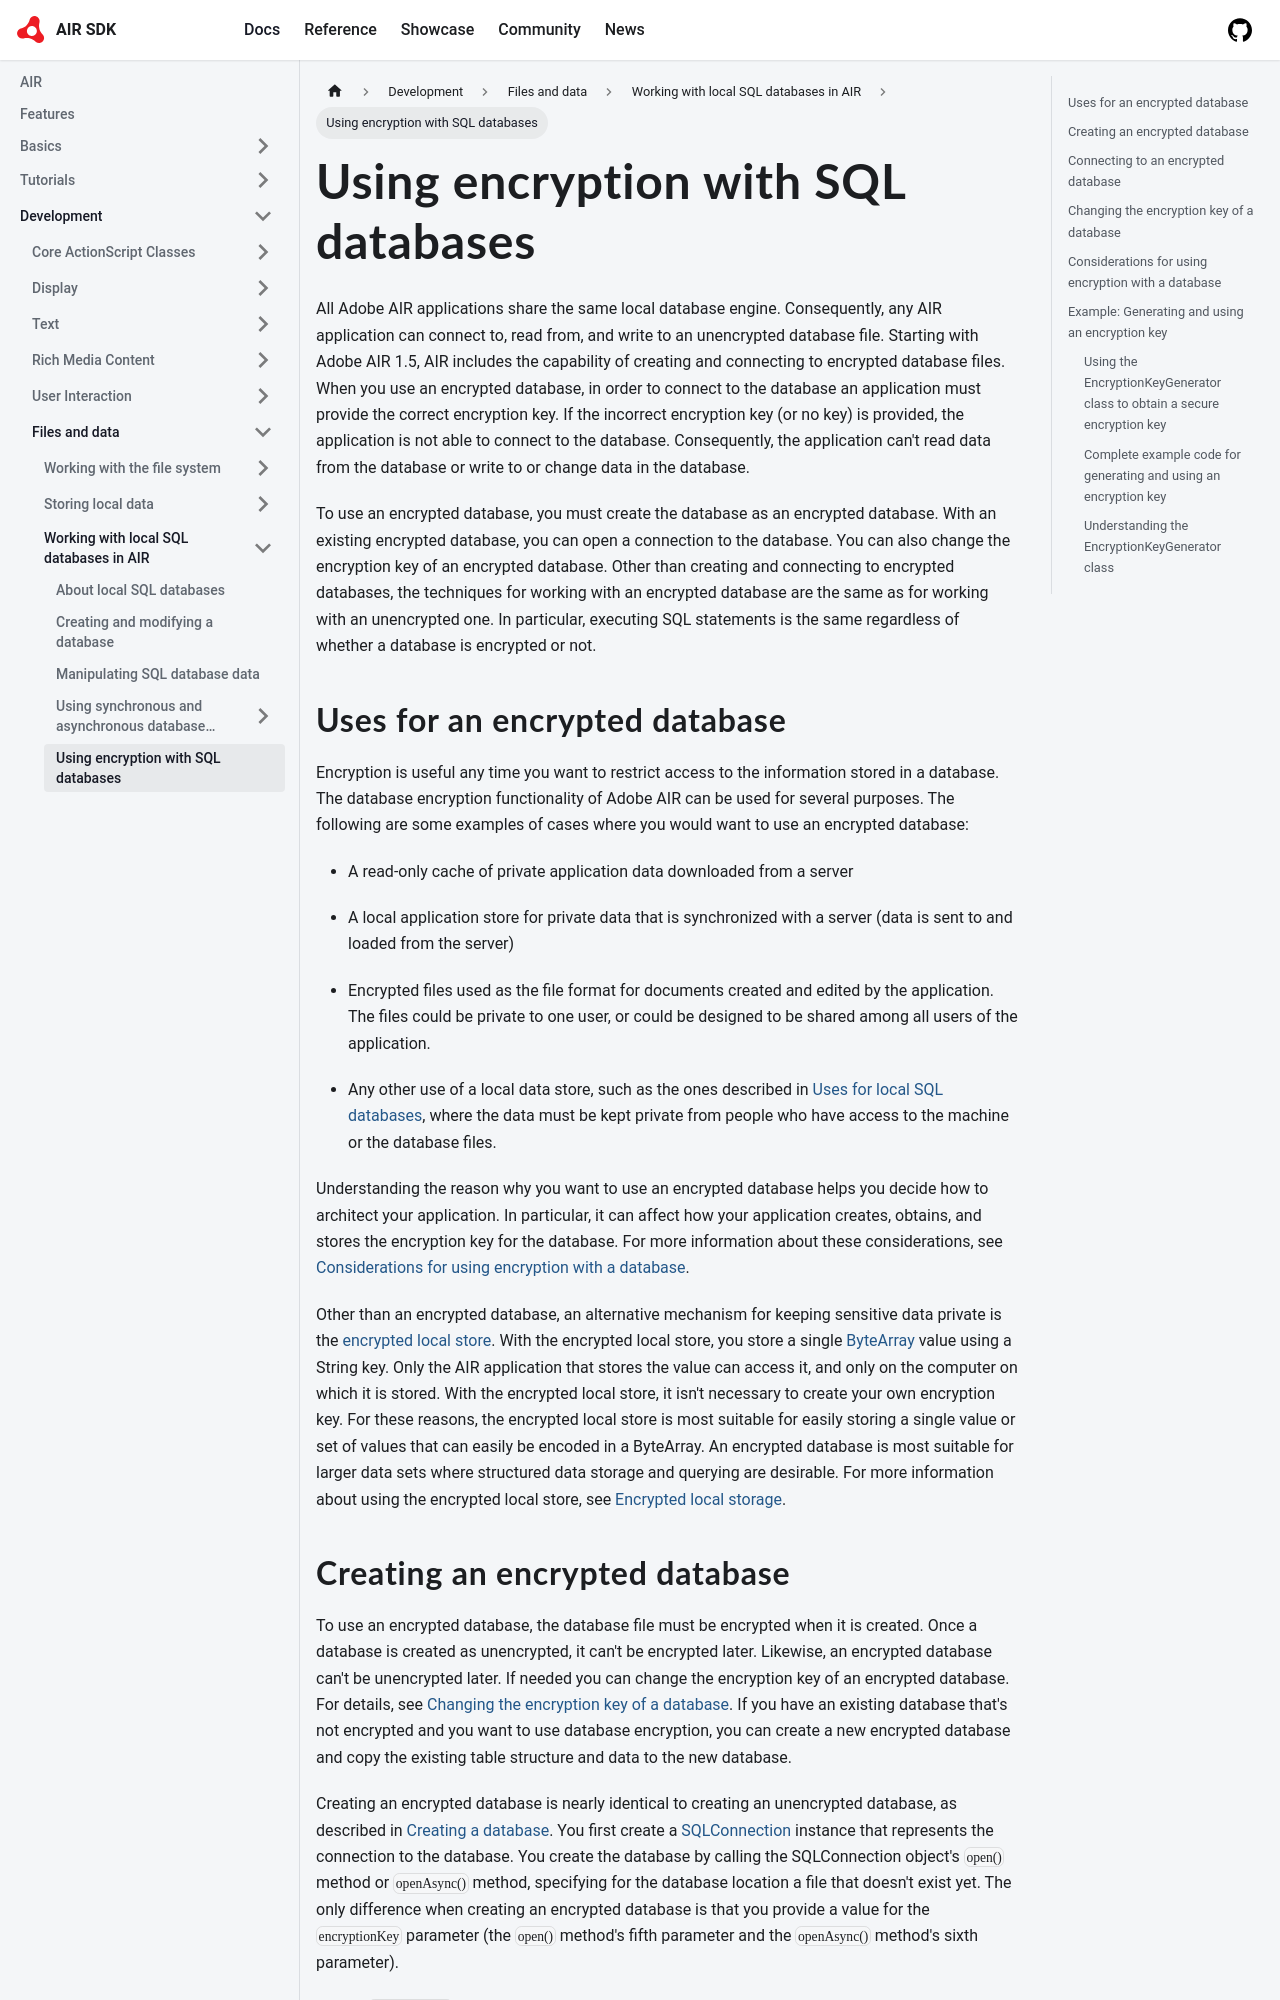

repository: airsdk/airsdk.dev · page: docs/development/files-and-data/working-with-local-sql-databases-in-air/using-encryption-with-sql-databases.html · generator: docusaurus

---
sidebar_position: 5
---

# Using encryption with SQL databases

All Adobe AIR applications share the same local database engine. Consequently,
any AIR application can connect to, read from, and write to an unencrypted
database file. Starting with Adobe AIR 1.5, AIR includes the capability of
creating and connecting to encrypted database files. When you use an encrypted
database, in order to connect to the database an application must provide the
correct encryption key. If the incorrect encryption key (or no key) is provided,
the application is not able to connect to the database. Consequently, the
application can't read data from the database or write to or change data in the
database.

To use an encrypted database, you must create the database as an encrypted
database. With an existing encrypted database, you can open a connection to the
database. You can also change the encryption key of an encrypted database. Other
than creating and connecting to encrypted databases, the techniques for working
with an encrypted database are the same as for working with an unencrypted one.
In particular, executing SQL statements is the same regardless of whether a
database is encrypted or not.

## Uses for an encrypted database

Encryption is useful any time you want to restrict access to the information
stored in a database. The database encryption functionality of Adobe AIR can be
used for several purposes. The following are some examples of cases where you
would want to use an encrypted database:

- A read-only cache of private application data downloaded from a server

- A local application store for private data that is synchronized with a server
  (data is sent to and loaded from the server)

- Encrypted files used as the file format for documents created and edited by
  the application. The files could be private to one user, or could be designed
  to be shared among all users of the application.

- Any other use of a local data store, such as the ones described in
  [Uses for local SQL databases](./about-local-sql-databases.md#uses-for-local-sql-databases),
  where the data must be kept private from people who have access to the machine
  or the database files.

Understanding the reason why you want to use an encrypted database helps you
decide how to architect your application. In particular, it can affect how your
application creates, obtains, and stores the encryption key for the database.
For more information about these considerations, see
[Considerations for using encryption with a database](./using-encryption-with-sql-databases.md#considerations-for-using-encryption-with-a-database).

Other than an encrypted database, an alternative mechanism for keeping sensitive
data private is the
[encrypted local store](https://airsdk.dev/reference/actionscript/3.0/flash/data/EncryptedLocalStore.html).
With the encrypted local store, you store a single
[ByteArray](https://airsdk.dev/reference/actionscript/3.0/flash/utils/ByteArray.html)
value using a String key. Only the AIR application that stores the value can
access it, and only on the computer on which it is stored. With the encrypted
local store, it isn't necessary to create your own encryption key. For these
reasons, the encrypted local store is most suitable for easily storing a single
value or set of values that can easily be encoded in a ByteArray. An encrypted
database is most suitable for larger data sets where structured data storage and
querying are desirable. For more information about using the encrypted local
store, see
[Encrypted local storage](../storing-local-data/encrypted-local-storage.md).
